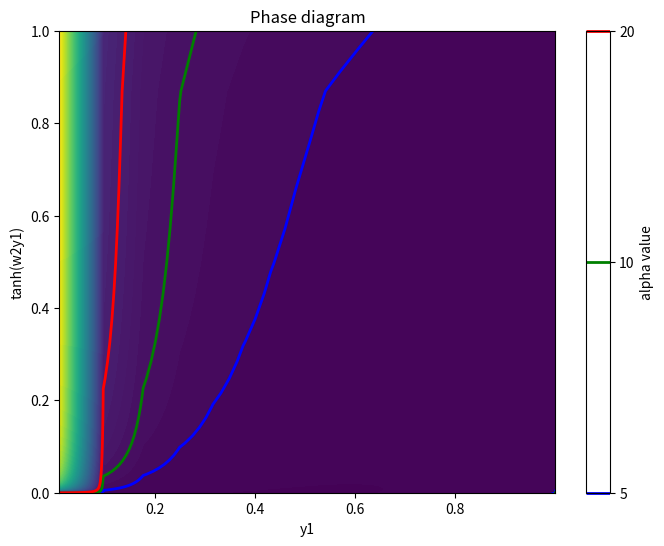

Python code for this plot:
import numpy as np
import matplotlib.pyplot as plt
from scipy.special import genlaguerre

def generate_laguerre_polynomials(num_terms):
    # Generate Laguerre polynomials up to the specified number of terms
    laguerre_polynomials = [genlaguerre(n - 1, 1) for n in range(1, num_terms + 1)]
    return laguerre_polynomials

def hinv(hx, laguerre_polynomials, num_terms=100):
    logeps = np.zeros_like(hx)  # Initialize eps as an array of zeros with the same shape as hx

    # Conditions for different ranges of hx
    cond1 = hx < 1.076
    cond2 = hx > 5
    cond3 = ~cond1 & ~cond2  # hx between 1.06 and 5

    # Apply the first condition
    logeps[cond1] = np.log(1 - np.sqrt(((637875 * hx[cond1] + np.sqrt((637875 * hx[cond1] - 557172)**2 + 5833096416) - 557172)**(1/3) / (45 * 2**(1/3)) - (126 * 2**(1/3)) / (5 * (637875 * hx[cond1] + np.sqrt((637875 * hx[cond1] - 557172)**2 + 5833096416) - 557172)**(1/3)) - 7/15)))

    # Apply the second condition
    logeps[cond2] = np.log(2) - 2 * hx[cond2]

    # Apply the third condition using a vectorized approach
    hx_cond3 = hx[cond3]
    logeps_cond3 = np.zeros_like(hx_cond3)
    for n in range(num_terms):
        L_n_minus_1_1 = laguerre_polynomials[n]  # Use precomputed Laguerre polynomial
        term = -(-1) ** (n + 1) * (2 * np.exp(-2 * hx_cond3 * (n + 1)) / (n + 1)) * L_n_minus_1_1(4 * hx_cond3 * (n + 1))
        logeps_cond3 += term
    logeps_cond3 = np.log(logeps_cond3)
    logeps[cond3] = logeps_cond3

    return logeps

def hvoinv(A,B, laguerre_polynomials, num_terms=100):
    A = np.asarray(A)
    B = np.asarray(B)
    c1=1/(A-B)
    c2=-(A+B)/(A-B)
    c10=-c1/c2
    c20=1/c2

    c10=1/(A+B)
    c20=(B-A)/(A+B)

    x=-c1
    x0=-c10
    for k in range(num_terms):
        L_k_minus_1_1 = laguerre_polynomials[k]  # Use precomputed Laguerre polynomial
        term = -(c2) ** (k+1) * ((c1-c1/c2)* np.exp(-(k+1)*c1) /(k+1)) * L_k_minus_1_1((k+1)*c1-(k+1)*c1/c2)
        term0 = -(c20) ** (k+1) * ((c10-c10/c20)* np.exp(-(k+1)*c10) /(k+1)) * L_k_minus_1_1((k+1)*c10-(k+1)*c10/c20)

        x += term
        x0 +=term0
    x=-x0
    z=A*x/(1-B*x)

    cond1 = abs(z)<0.01

    A=A[cond1]
    B=B[cond1]
    z[cond1] = ((-16 * A ** 3 + np.sqrt((-16 * A ** 3 - 432 * A * B ** 2 + 324 * B ** 2) ** 2 + 4 * (36 * B ** 2 - 4 * A ** 2) ** 3) - 432 * A * B ** 2 + 324 * B ** 2) ** (1 / 3) / (6 * 2 ** (1 / 3) * B) -(36 * B ** 2 - 4 * A ** 2) / (3 * 2 ** (2 / 3) * B * (-16 * A ** 3 + np.sqrt((-16 * A ** 3 - 432 * A * B ** 2 + 324 * B ** 2) ** 2 + 4 * (36 * B ** 2 - 4 * A ** 2) ** 3) - 432 * A * B ** 2 + 324 * B ** 2) ** (1 / 3)) -A / (3 * B))
    return z

# Generate Laguerre polynomials
num_terms = 100
laguerre_polynomials = generate_laguerre_polynomials(num_terms)
z=-0.01
A=0.2
B=-A/z+1/np.log((1+z)/(1-z))
# print(hvoinv(A,B, laguerre_polynomials))


x=0.1
hx=np.arctanh(x)/x
# print(1-np.exp(hinv(hx, laguerre_polynomials)))


#Specify parameters
N1=10
# Define the range and number of points for y1 and w2
y1_values = 1-np.logspace(-8, np.log10(0.99), 200)
tanhy1w2_values = np.sort(np.concatenate([np.logspace(-6, -0.0001, 100),-np.logspace(-6, -0.0001, 100)]))

# Create the grid
Y1, tanhY1W2 = np.meshgrid(y1_values, tanhy1w2_values)

y1=Y1
w2=np.arctanh(tanhY1W2)/ Y1

y2=np.tanh(np.arctanh(y1)/N1)
y3=(1 + w2) / (1/y1 + w2/y2)
w3 = ((1 + y1) * y3) / (y1 * (1 + y3)) + (w2 * (1 + y2) * y3) / (y2 * (1 + y3))

term25 = (1 / y1) + (w2 / y2) + 0.5 * np.sqrt((1 + y1) / y1 + w2 * (1 + y2) / y2) * np.sqrt((1 - y1) / y1 + w2 * (1 - y2) / y2)
term26= (1+y2)/(1-y2)
term27= ((1 + y1) / y1 + w2 * (1 + y2) / y2) / ((1 - y1) / y1 + w2 * (1 - y2) / y2)


h = (3 * (1 / N1 - 1) - term25 * (np.log(term26) + np.log(term27)))


A=-((3 * (1 + w2 + w3)) / 2)/h
B=((-3 * (1/y1 + w2 / y2 + w3 / y3) /2)+2*term25)/h


z=abs(hvoinv(A,B, laguerre_polynomials))

# print(z)
#

print(((A+B*z)*np.log((1+z)/(1-z))-z)/z)



beta1=2*z/(y1*(1+w2+w3+z/y1+w2*z/y2+w3*z/y3))
beta2=2*z*w2/(y2*(1+w2+w3+z/y1+w2*z/y2+w3*z/y3))
beta3=2*z*w3/(y3*(1+w2+w3+z/y1+w2*z/y2+w3*z/y3))

# SIGN ERROR FIXED
phi1A=0.5*beta1*(1+y1)
phi1B=0.5*beta1*(1-y1)

phi2A=0.5*beta2*(1+y2)
phi2B=0.5*beta2*(1-y2)

phi3A=0.5*beta3*(1+y3)
phi3B=0.5*beta3*(1-y3)

alpha=((1/N1 - 1) * (phi1A - phi1B) - np.log((1 - 2*phi1A - 2*phi2A) / (1 - 2*phi1B - 2*phi2B)))/(np.sqrt(2) * ((phi1A + phi2A)**(3/2) - (phi1B + phi2B)**(3/2)))

# Define the contour level to highlight
highlight_level = 4

# Plot the grid using a heatmap
plt.figure(figsize=(8, 6))
plt.contourf(Y1, tanhY1W2, alpha, levels=100, cmap='viridis')
levels = [5, 10, 20]
colors=['blue','green','red']
# Highlight the specific contour level
highlight_contour = plt.contour(Y1, tanhY1W2, alpha, levels=levels, colors=colors, linewidths=2)

plt.colorbar(label='alpha value')
plt.xlabel('y1')
plt.ylabel('tanh(w2y1)')
plt.ylim(0, 1)
plt.title('Phase diagram')
plt.show()